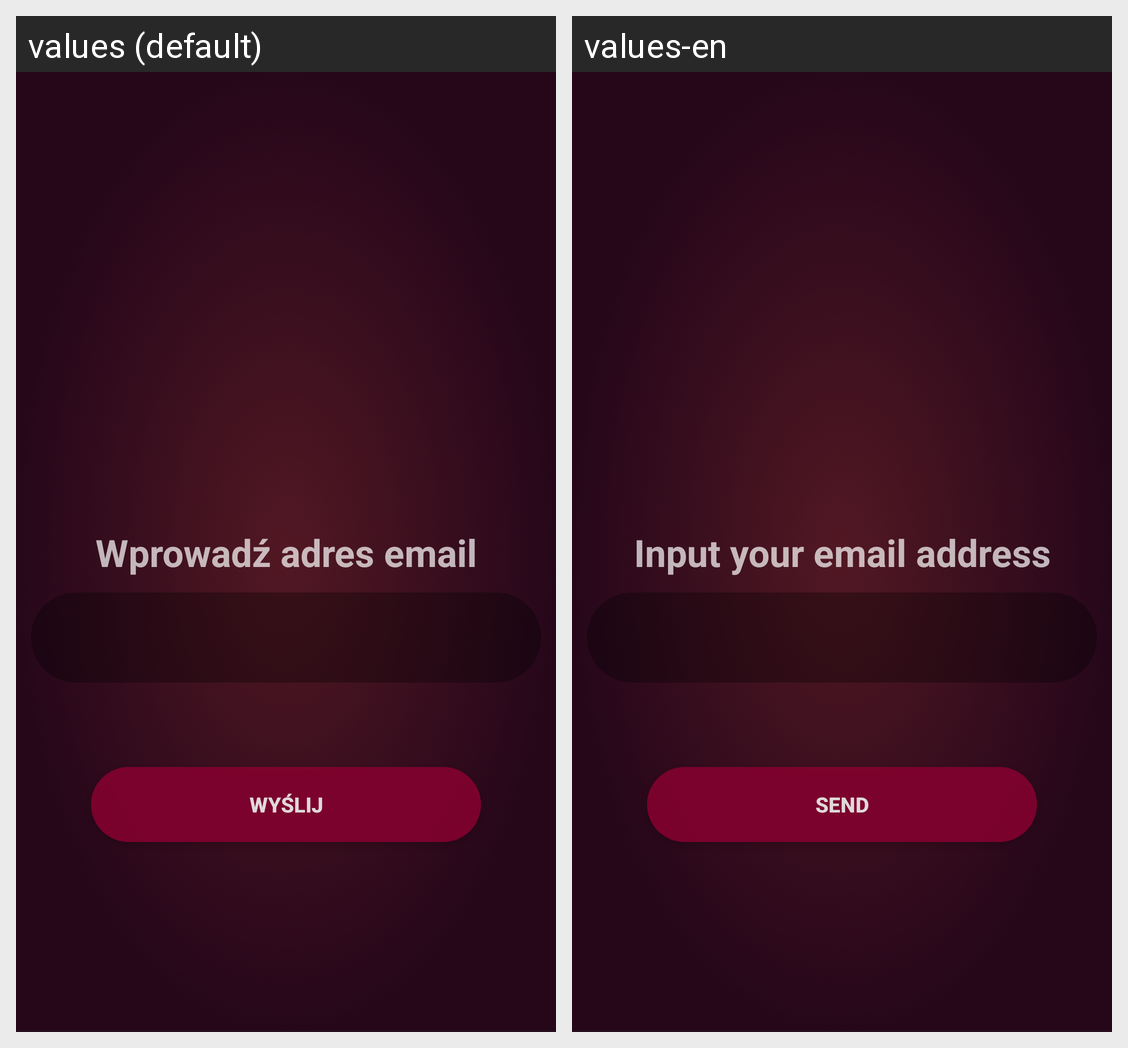

Strings drawn on this Android screen and how each of the app's shown locales translates them:
Android screen res/layout/forgot_password_layout.xml rendered under 2 locales, left to right: values (default), values-en. Device: Nexus 5 (rendered at 1080×1920; each locale shown at half size, 540×960, under a caption strip naming it); theme AppTheme.
Strings drawn on this screen, with the default value and each locale's value (text and hints the layout hard-codes, and strings that could not be matched under every locale, appear in the picture but are not listed):

inputemail
  values: Wprowadź adres email
  values-en: Input your email address

send
  values: Wyślij
  values-en: Send
